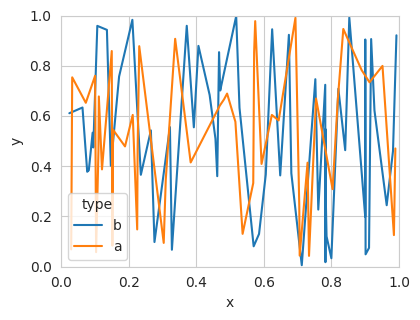

Write Python code to recreate this figure.
def savefig(path, size=[4, 3]):
    import matplotlib.pyplot as plt
    import os

    # Automatically create directories if needed
    os.makedirs(os.path.dirname(path), exist_ok=True)

    # Default fig size and tight layout
    plt.gcf().set_size_inches(*size)
    plt.tight_layout(pad=0)

    plt.savefig(path, bbox_inches="tight")
    plt.clf()


def main():
    import numpy as np
    import pandas as pd
    import seaborn as sns

    # Set seaborn style
    sns.set_style("whitegrid")

    # Example dataframe with random data
    df = pd.DataFrame(
        {
            "x": np.random.rand(100),
            "y": np.random.rand(100),
            "type": np.random.choice(["a", "b"], 100),
        }
    )

    # Example Plot:
    plot = sns.lineplot(data=df, x="x", y="y", hue="type")

    # Labels, limits, etc..
    plot.set(xlabel="x", ylabel="y")
    plot.set_xlim(left=0, right=1)
    plot.set_ylim([0, 1])

    path = "figs/example_plot.pdf"
    print("Plotting and saving figure in '{}'".format(path))
    savefig(path)


if __name__ == "__main__":
    main()
